Dataset: final_dataset (GitHub, k-sailee/LeafDiseaseDataset). Classes: alternaria leaf blight, anthracnose, chlorosis, dried leaf, healthy, initial stage, leaf blight, leaf spot, pest damage, rust diseases.

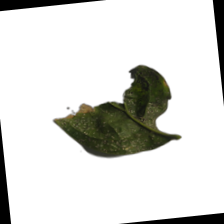
Label: anthracnose

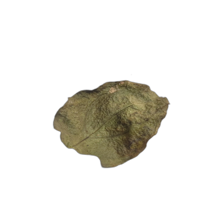
Label: dried leaf

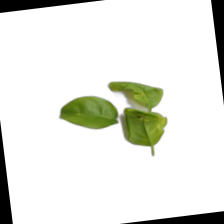
Label: initial stage

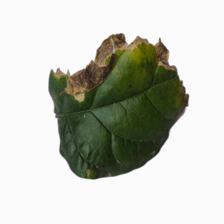
Label: leaf blight

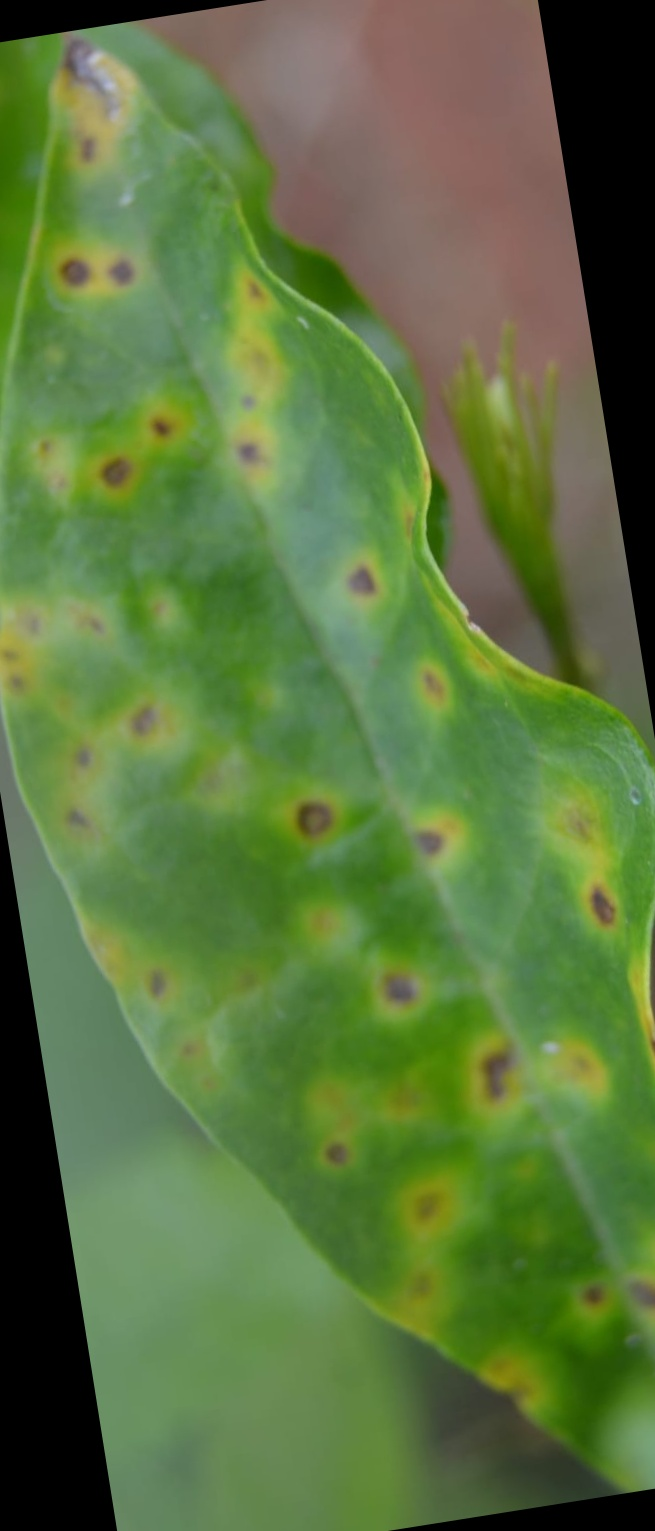
Label: alternaria leaf blight

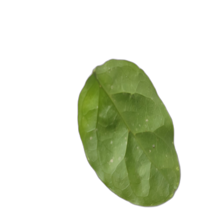
Label: healthy
